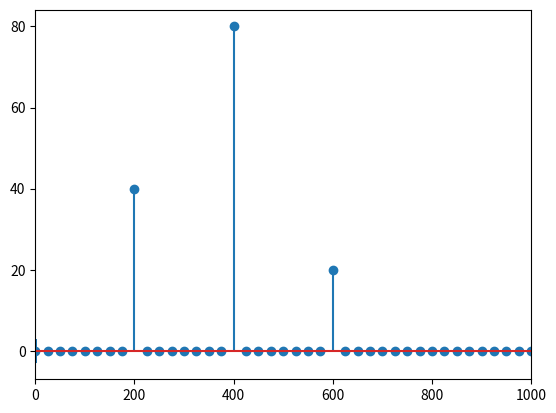

This figure's Python source:
import math

import numpy as np
from matplotlib import pyplot as plt


def sinusoidal_1(A, t, f, fi):
    return A * np.sin(2*np.pi*f*t + fi)

def sinusoidal_2(A, t, f, fi):
    return A * np.sin(2*np.pi*f*t + fi)

def sinusoidal_3(A, t, f, fi):
    return A * np.sin(2*np.pi*f*t + fi)

def x(t):
    return sinusoidal_1(1, t, 200, 0) + sinusoidal_2(2, t, 400, np.pi/4)+ sinusoidal_3(1/2, t, 600, np.pi/6)

t = np.arange(0, 0.04, 1/2000)
plt.plot(t, x(t))
plt.savefig('Exercitiul_3_1.pdf', format='pdf')
plt.show()

N = len(t)
x_val = x(t)
X = np.zeros(N, dtype=complex)
for k in range(N):
    for n in range(N):
        X[k] += x_val[n] * math.e**(1j* (-2) * np.pi * k * n/N)

frecventa = np.arange(N) * 2000/N
plt.stem(frecventa, np.abs(X))
plt.xlim(0,1000)
plt.savefig('Exercitiul_3_2.pdf', format='pdf')
plt.show()

